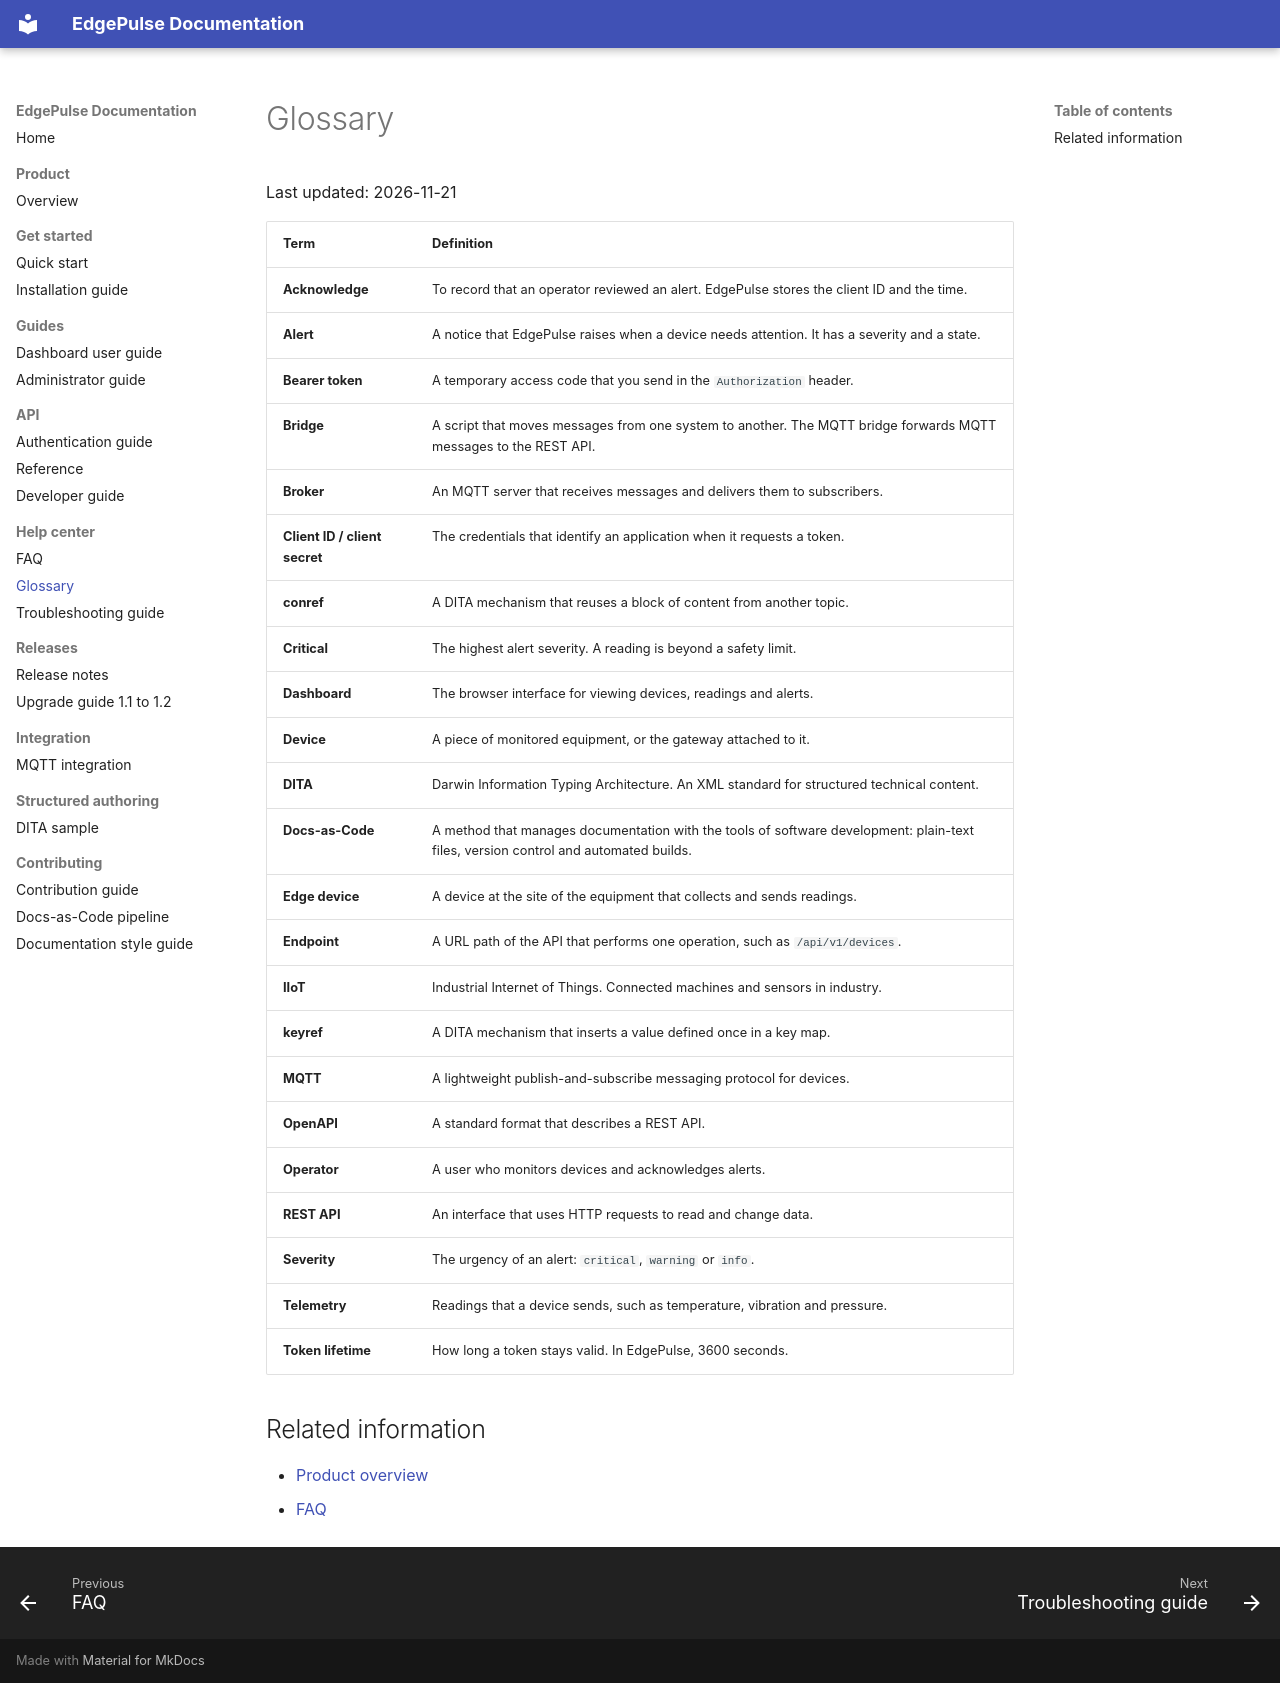

repository: rpattanaik04/edgepulse-docs · page: help-center/glossary/index.html · generator: mkdocs

# Glossary

Last updated: 2026-11-21

| Term | Definition |
|---|---|
| **Acknowledge** | To record that an operator reviewed an alert. EdgePulse stores the client ID and the time. |
| **Alert** | A notice that EdgePulse raises when a device needs attention. It has a severity and a state. |
| **Bearer token** | A temporary access code that you send in the `Authorization` header. |
| **Bridge** | A script that moves messages from one system to another. The MQTT bridge forwards MQTT messages to the REST API. |
| **Broker** | An MQTT server that receives messages and delivers them to subscribers. |
| **Client ID / client secret** | The credentials that identify an application when it requests a token. |
| **conref** | A DITA mechanism that reuses a block of content from another topic. |
| **Critical** | The highest alert severity. A reading is beyond a safety limit. |
| **Dashboard** | The browser interface for viewing devices, readings and alerts. |
| **Device** | A piece of monitored equipment, or the gateway attached to it. |
| **DITA** | Darwin Information Typing Architecture. An XML standard for structured technical content. |
| **Docs-as-Code** | A method that manages documentation with the tools of software development: plain-text files, version control and automated builds. |
| **Edge device** | A device at the site of the equipment that collects and sends readings. |
| **Endpoint** | A URL path of the API that performs one operation, such as `/api/v1/devices`. |
| **IIoT** | Industrial Internet of Things. Connected machines and sensors in industry. |
| **keyref** | A DITA mechanism that inserts a value defined once in a key map. |
| **MQTT** | A lightweight publish-and-subscribe messaging protocol for devices. |
| **OpenAPI** | A standard format that describes a REST API. |
| **Operator** | A user who monitors devices and acknowledges alerts. |
| **REST API** | An interface that uses HTTP requests to read and change data. |
| **Severity** | The urgency of an alert: `critical`, `warning` or `info`. |
| **Telemetry** | Readings that a device sends, such as temperature, vibration and pressure. |
| **Token lifetime** | How long a token stays valid. In EdgePulse, 3600 seconds. |

## Related information

- [Product overview](../overview/index.md)
- [FAQ](faq.md)
